The GitHub repository eerhs/GuitarNeXt contains a labelled image folder "spectrograms" with 10 categories: blues, classical, country, disco, hip-hop, jazz, metal, pop, reggae, rock. Examples follow, each with its label.

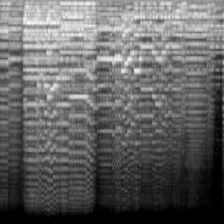
Label: classical

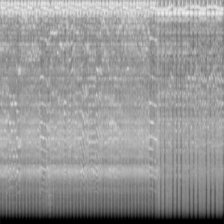
Label: metal

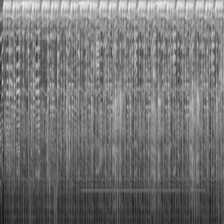
Label: hip-hop

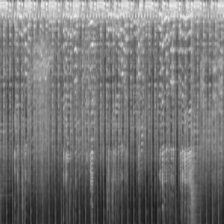
Label: reggae

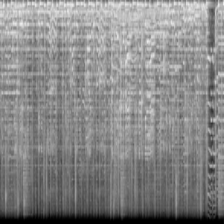
Label: country

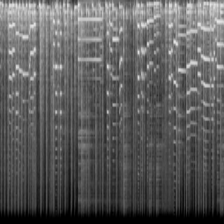
Label: jazz
